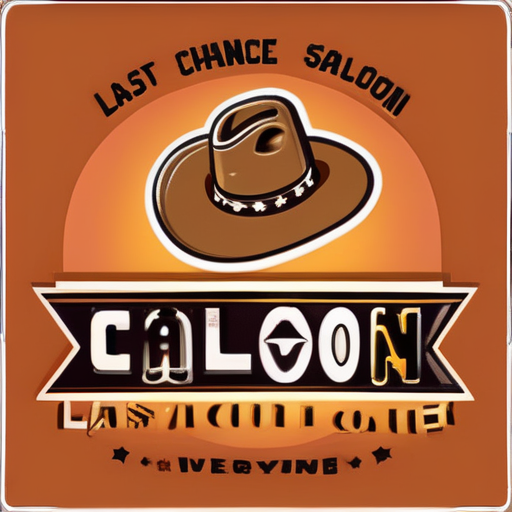
Generation parameters embedded in this image by AUTOMATIC1111 Stable Diffusion web UI or a fork of it (Forge, ...) (PNG 'parameters' text chunk):
A logo for a bar with a mug full of beer, a cowboy hat, and the text "last chance saloon"  <lora:Cartoon_Logo_SDXL:1> cartoon logo
Steps: 30, Sampler: Euler a, Schedule type: Automatic, CFG scale: 7, Seed: 3839784975, Face restoration: CodeFormer, Size: 512x512, Model hash: e6bb9ea85b, Model: sdXL_v10VAEFix, Lora hashes: "Cartoon_Logo_SDXL: ad0161dec5e5", Version: v1.10.1-90-gf5fdc835